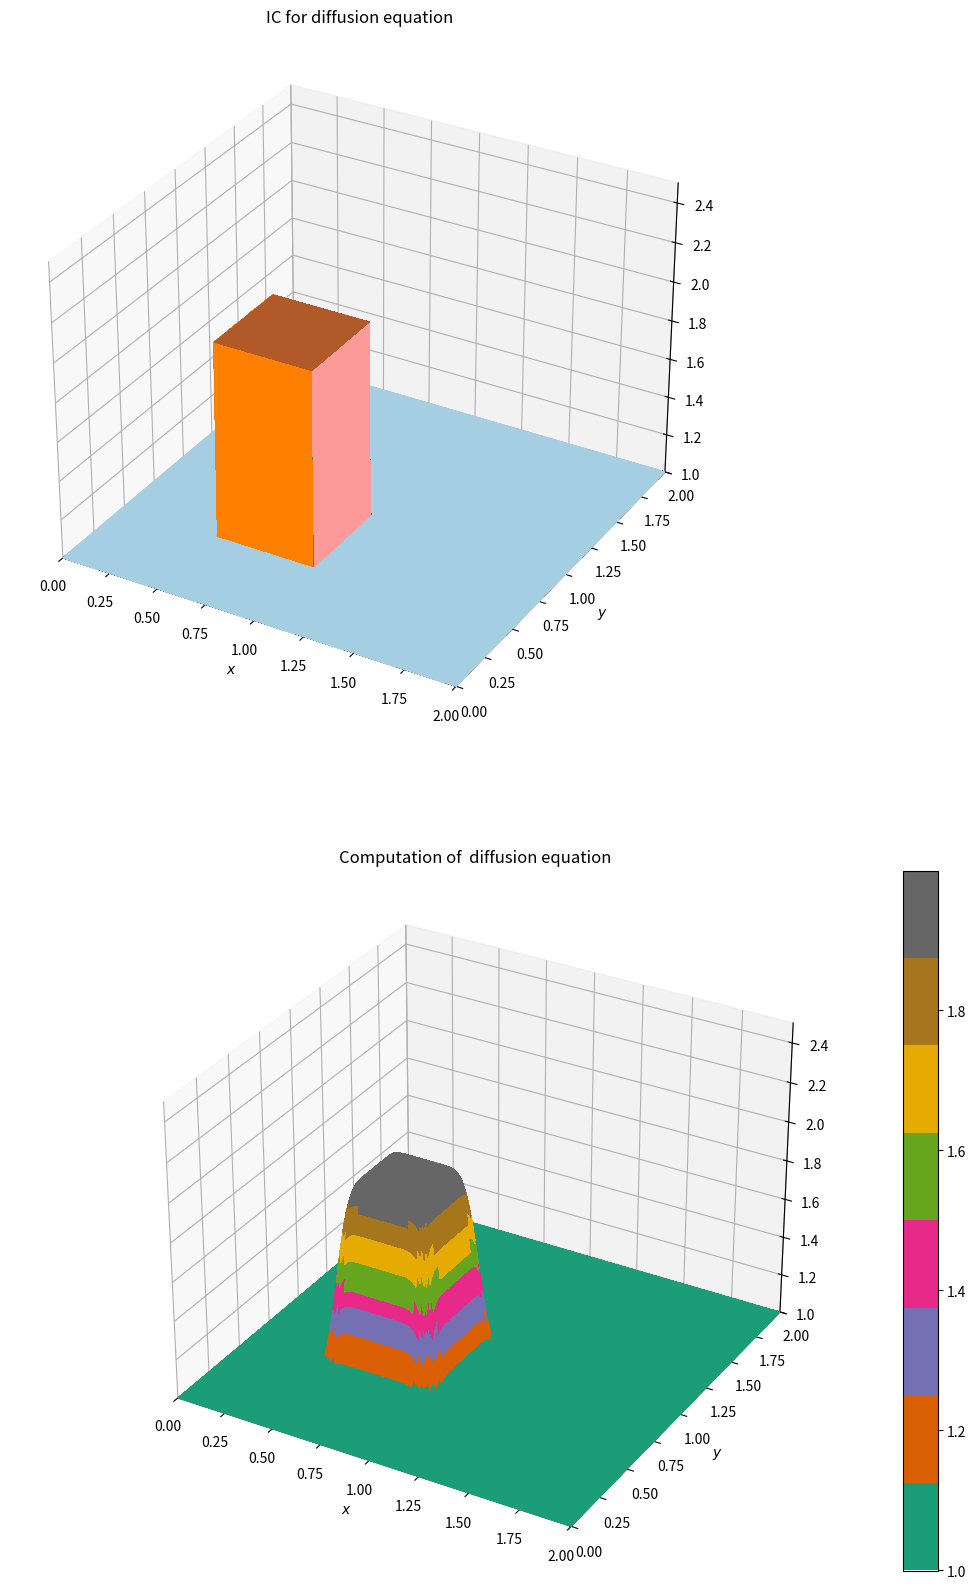

The matplotlib source for this figure: (Note: this script raises an exception after producing the figure.)
#the 2D-diffusion equation is :
#∂u/∂t=ν∂2u/∂x2+ν∂2u/∂y2
#Using forwared differencing for time stepping and central differencing for spatial stepping

import numpy
from matplotlib import pyplot,cm
from mpl_toolkits.mplot3d import Axes3D

nx=501
ny=501
nt=250
nu=0.08
dx=2/(nx-1)
dy=2/(ny-1)
sigma=0.23
dt=sigma*dx*dy/nu

x=numpy.linspace(0,2,nx)
y=numpy.linspace(0,2,ny)

u=numpy.ones((ny,nx))
un=numpy.ones((ny,nx))

u[int(.5 / dy):int(1 / dy + 1),int(.5 / dx):int(1 / dx + 1)] = 2  

fig=pyplot.figure(figsize=(20, 20), dpi=300)
X, Y = numpy.meshgrid(x, y)


ax1=fig.add_subplot(211,projection='3d')
surf1=ax1.plot_surface(X,Y,u,rstride=2, cstride=2, cmap=cm.Paired,linewidth=0, antialiased=False)
ax1.set_xlim(0, 2)
ax1.set_ylim(0, 2)
ax1.set_zlim(1, 2.5)
ax1.set_xlabel('$x$')
ax1.set_ylabel('$y$')
ax1.set_title('IC for diffusion equation')


def diffuse(nt):
	for n in range(nt+1):
		un=u.copy()
		u[1:-1, 1:-1] = (un[1:-1,1:-1] + nu * dt / dx**2 * (un[1:-1, 2:] - 2 * un[1:-1, 1:-1] + un[1:-1, 0:-2]) + nu * dt / dy**2 * (un[2:,1: -1] - 2 * un[1:-1, 1:-1] + un[0:-2, 1:-1]))

	

diffuse(nt)

ax2=fig.add_subplot(212,projection='3d')
surf2=ax2.plot_surface(X,Y,u,rstride=2, cstride=2, cmap=cm.Dark2,linewidth=5, antialiased=False)

ax2.set_xlim(0, 2)
ax2.set_ylim(0, 2)
ax2.set_zlim(1, 2.5)
ax2.set_xlabel('$x$')
ax2.set_ylabel('$y$')
ax2.set_title('Computation of  diffusion equation')
fig.colorbar(surf2)
pyplot.savefig('Output/2Ddiffusion.png')





